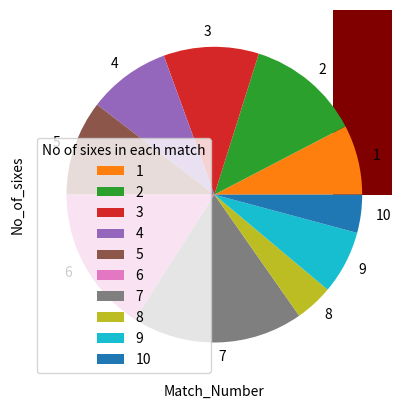

This chart was generated by the following Python code:
import pandas as pd
import numpy as np
import matplotlib.pyplot as plt

df= pd.DataFrame({"Match_Number" : range(1,11),
                     "No_of_sixes"  : np.random.randint(5, 20, size=10),
                     "No_of_fours"  : np.random.randint(5, 30, size=10)
                     })
print(df)
df.to_csv('sport.csv')
plt.plot(df['Match_Number'],df[ "No_of_sixes"]) 
plt.bar(df['Match_Number'],df[ "No_of_fours"], color ='maroon',width = 0.4)
plt.scatter(df['Match_Number'],df[ "No_of_sixes"]) 
plt.xlabel('Match_Number')
plt.ylabel('No_of_sixes')
plt.pie(df["No_of_fours"],labels=df['Match_Number'])
plt.legend(title = "No of sixes in each match")